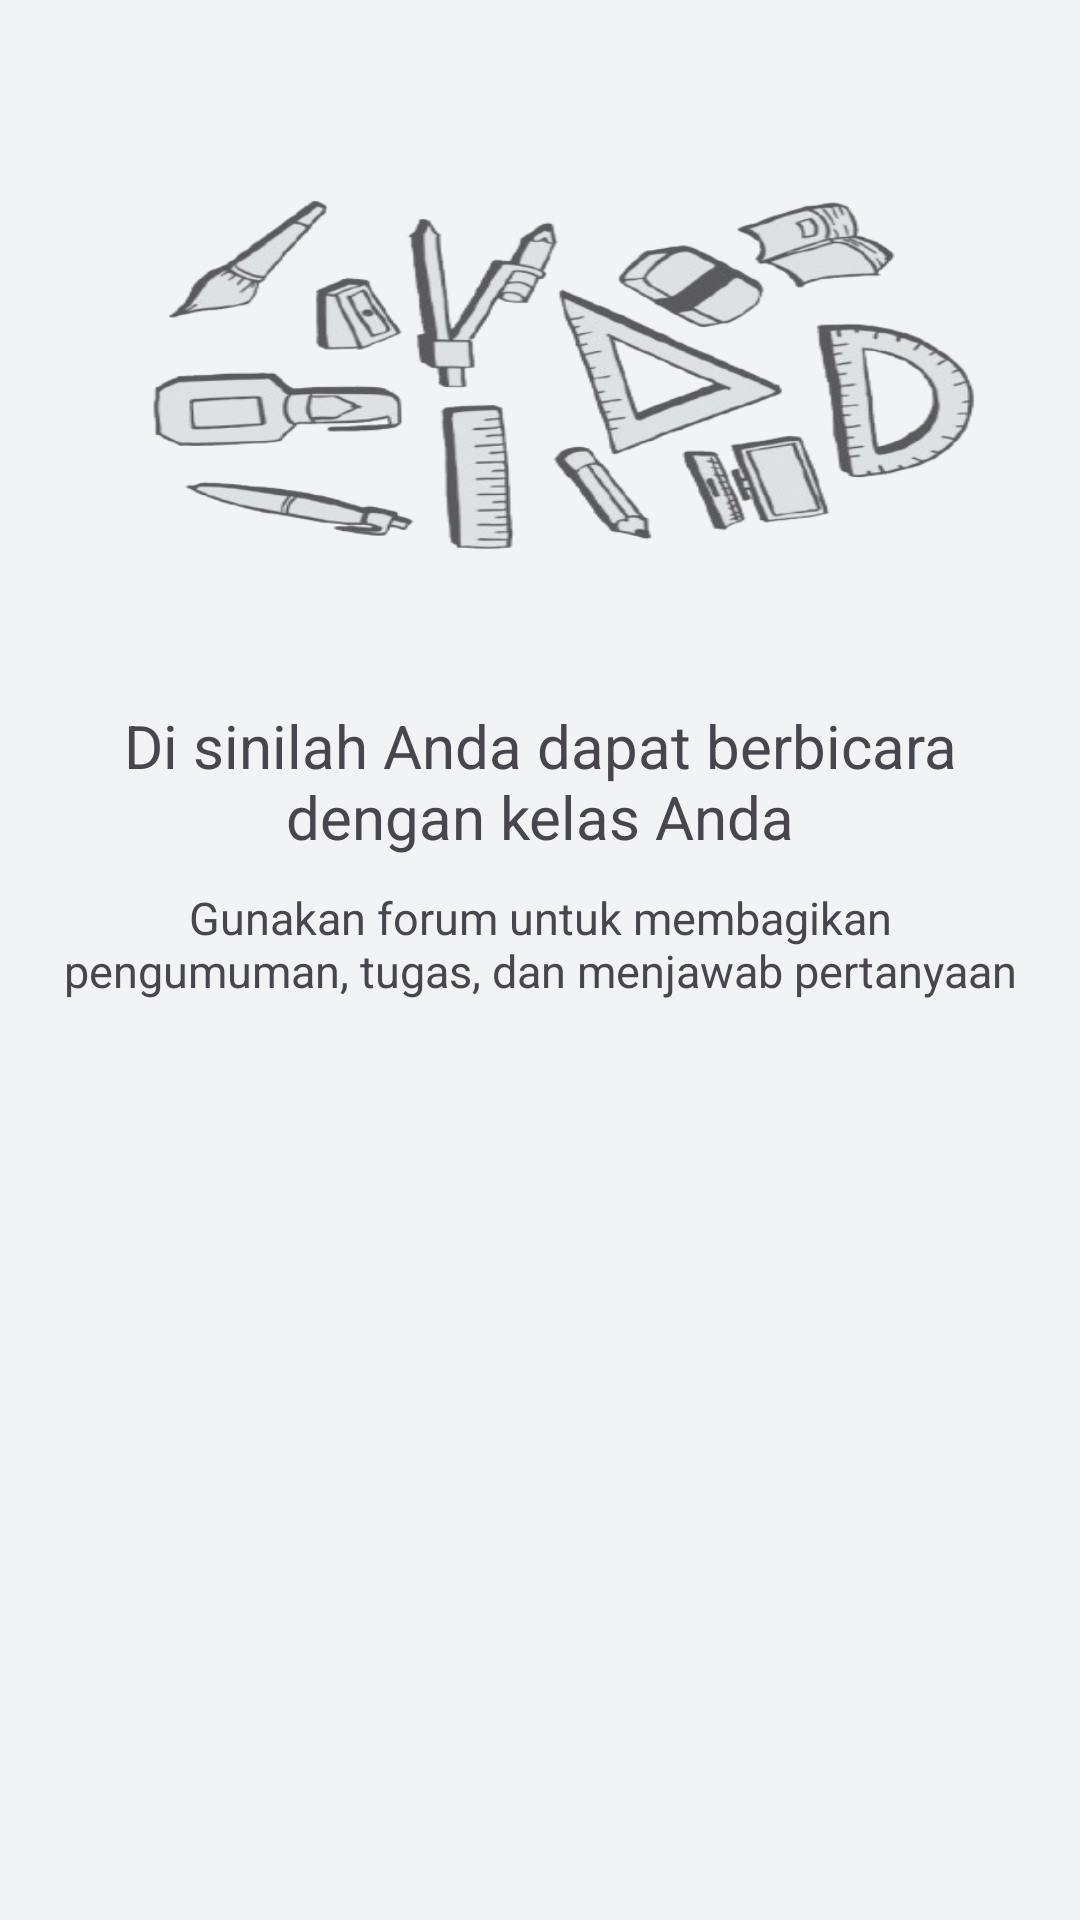

The Android layout XML behind this screen, and the referenced resources:
<!-- AndroidManifest.xml: application theme Theme.StudyConnect -->
<!-- res/layout/forum_empty_list.xml -->
<?xml version="1.0" encoding="utf-8"?>
<LinearLayout xmlns:android="http://schemas.android.com/apk/res/android"
    android:layout_width="match_parent"
    android:layout_height="wrap_content"
    android:orientation="vertical"
    android:padding="15dp">

    <ImageView
        android:layout_width="match_parent"
        android:layout_height="200dp"
        android:layout_marginTop="10dp"
        android:background="@drawable/toolsbg"
        android:contentDescription="@string/text_profile" />

    <TextView
        android:layout_width="match_parent"
        android:layout_height="wrap_content"
        android:layout_marginTop="10dp"
        android:text="@string/text_deskripsi1"
        android:textAlignment="center"
        android:textSize="20sp" />

    <TextView
        android:layout_width="match_parent"
        android:layout_height="wrap_content"
        android:layout_marginTop="10dp"
        android:text="@string/text_deskripsi2"
        android:textAlignment="center"
        android:textSize="15sp" />
</LinearLayout>
<!-- resources referenced by this layout -->
<resources>
  <string name="text_deskripsi1">Di sinilah Anda dapat berbicara dengan kelas Anda</string>
  <string name="text_deskripsi2">Gunakan forum untuk membagikan pengumuman, tugas, dan menjawab pertanyaan</string>
  <string name="text_profile">Profile</string>
  <style name="Theme.StudyConnect" parent="Base.Theme.StudyConnect" />
  <color name="md_theme_primary">#1A73E8</color>
  <color name="md_theme_onPrimary">#FFFFFF</color>
  <color name="md_theme_primaryContainer">#E8F0FE</color>
  <color name="md_theme_onPrimaryContainer">#174EA6</color>
  <color name="md_theme_secondary">#00897B</color>
  <color name="md_theme_onSecondary">#FFFFFF</color>
  <color name="md_theme_secondaryContainer">#E0F2F1</color>
  <color name="md_theme_onSecondaryContainer">#004D40</color>
  <color name="md_theme_tertiary">#7B1FA2</color>
  <color name="md_theme_onTertiary">#FFFFFF</color>
  <color name="md_theme_tertiaryContainer">#F3E8FD</color>
  <color name="md_theme_onTertiaryContainer">#4A148C</color>
  <color name="md_theme_error">#C5221F</color>
  <color name="md_theme_onError">#FFFFFF</color>
  <color name="md_theme_errorContainer">#FCE8E6</color>
  <color name="md_theme_onErrorContainer">#B31412</color>
  <color name="md_theme_background">#F1F3F4</color>
  <color name="md_theme_onBackground">#202124</color>
  <color name="md_theme_surface">#FFFFFF</color>
  <color name="md_theme_onSurface">#202124</color>
  <color name="md_theme_surfaceVariant">#F1F3F4</color>
  <color name="md_theme_onSurfaceVariant">#5F6368</color>
  <color name="md_theme_outline">#C4C7C5</color>
  <color name="md_theme_outlineVariant">#E8EAED</color>
  <color name="md_theme_inverseSurface">#202124</color>
  <color name="md_theme_inverseOnSurface">#E8EAED</color>
  <color name="md_theme_inversePrimary">#8AB4F8</color>
  <color name="md_theme_primaryFixed">#E8F0FE</color>
  <color name="md_theme_onPrimaryFixed">#174EA6</color>
  <color name="md_theme_primaryFixedDim">#D7E6FF</color>
  <color name="md_theme_onPrimaryFixedVariant">#1A73E8</color>
  <color name="md_theme_secondaryFixed">#E0F2F1</color>
  <color name="md_theme_onSecondaryFixed">#004D40</color>
  <color name="md_theme_secondaryFixedDim">#B2DFDB</color>
  <color name="md_theme_onSecondaryFixedVariant">#00897B</color>
  <color name="md_theme_tertiaryFixed">#F3E8FD</color>
  <color name="md_theme_onTertiaryFixed">#4A148C</color>
  <color name="md_theme_tertiaryFixedDim">#E1BEE7</color>
  <color name="md_theme_onTertiaryFixedVariant">#7B1FA2</color>
  <color name="md_theme_surfaceDim">#DADCE0</color>
  <color name="md_theme_surfaceBright">#FFFFFF</color>
  <color name="md_theme_surfaceContainerLowest">#FFFFFF</color>
  <color name="md_theme_surfaceContainerLow">#F8F9FA</color>
  <color name="md_theme_surfaceContainer">#F1F3F4</color>
  <color name="md_theme_surfaceContainerHigh">#E8EAED</color>
  <color name="md_theme_surfaceContainerHighest">#DADCE0</color>
</resources>
